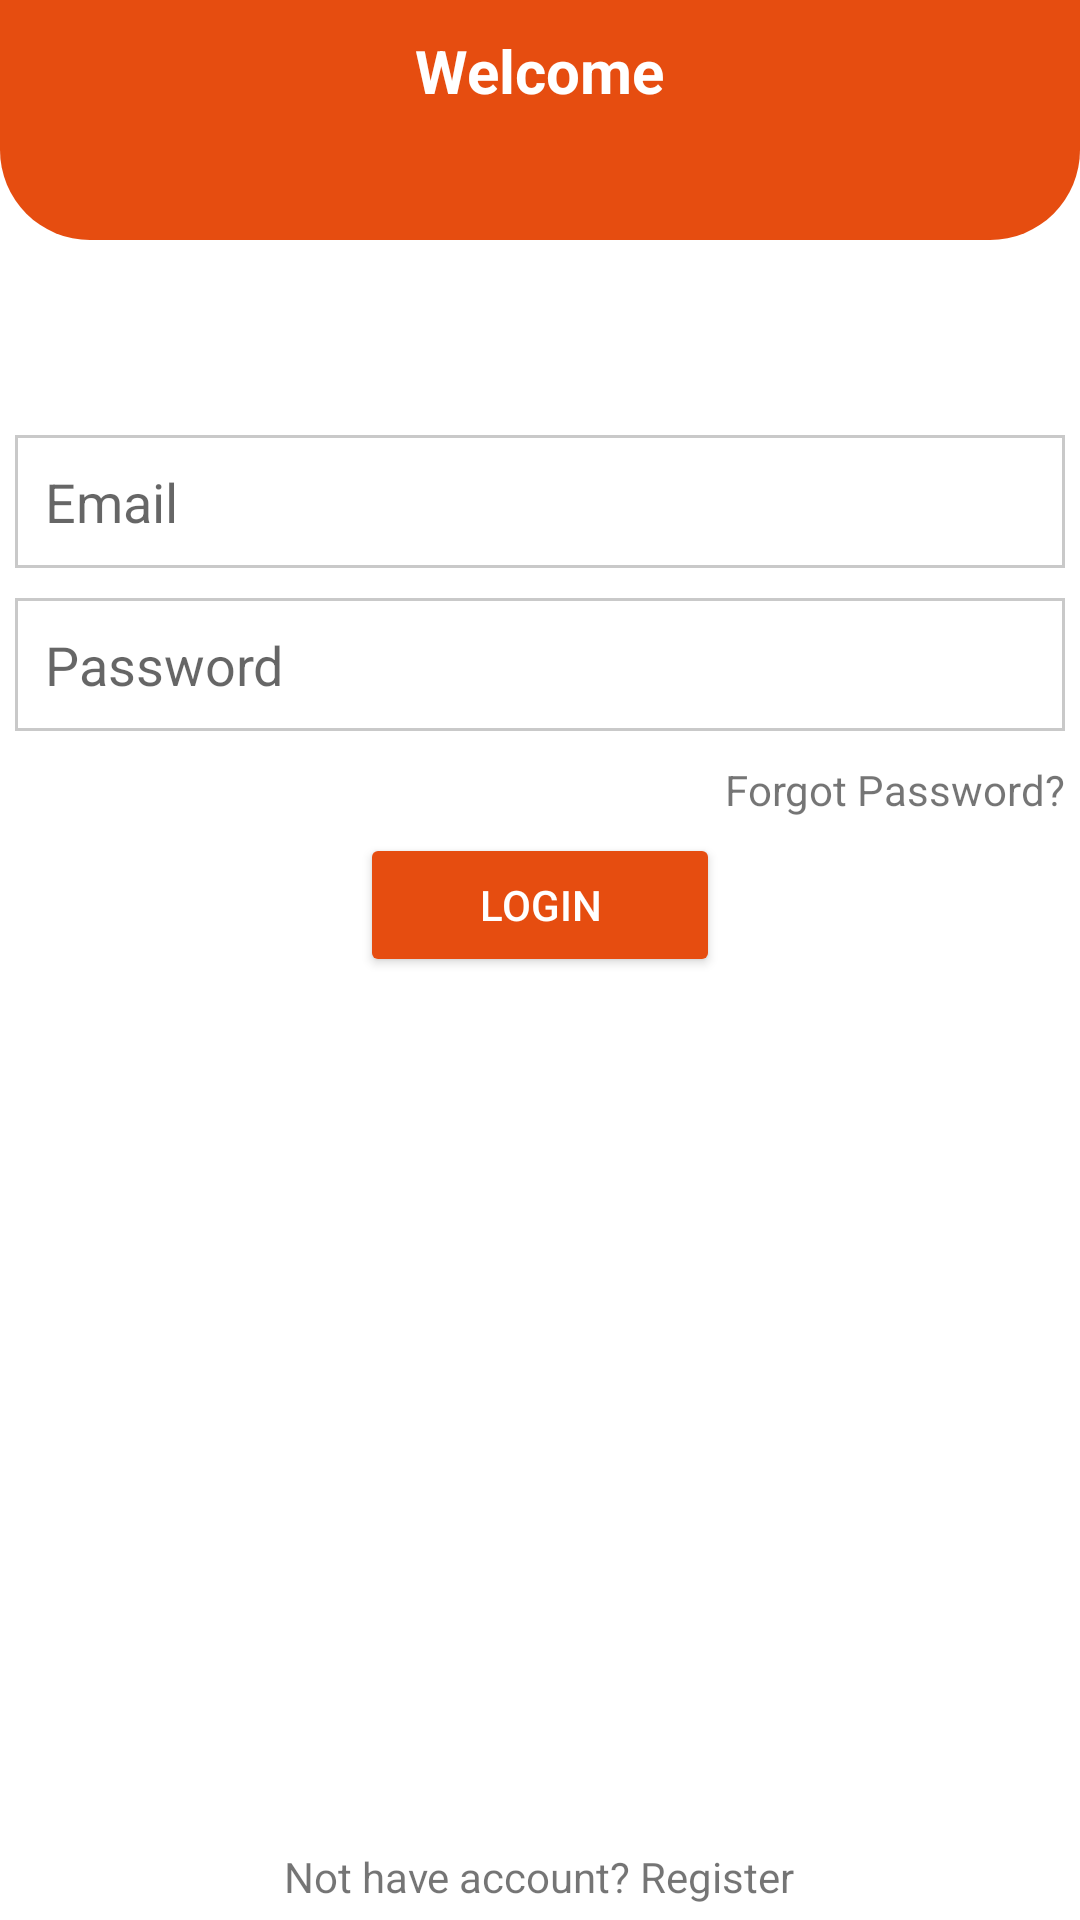

Reconstruct the res/layout file that produces this screen, plus the resources it refers to.
<!-- AndroidManifest.xml: application theme AppTheme.NoActionBar -->
<!-- res/layout/activity_login.xml -->
<?xml version="1.0" encoding="utf-8"?>
<RelativeLayout xmlns:android="http://schemas.android.com/apk/res/android"
    xmlns:app="http://schemas.android.com/apk/res-auto"
    xmlns:tools="http://schemas.android.com/tools"
    android:layout_width="match_parent"
    android:layout_height="match_parent"
    android:background="@color/colorWhite"
    tools:context=".activities.LoginActivity">

    
    <RelativeLayout
        android:layout_width="match_parent"
        android:layout_height="80dp"
        android:padding="10dp"
        android:background="@drawable/shape_rect01">

        <TextView
            android:layout_width="wrap_content"
            android:layout_height="wrap_content"
            android:layout_centerHorizontal="true"
            android:text="Welcome"
            android:textStyle="bold"
            android:textSize="20sp"
            android:textColor="@color/colorWhite"/>

    </RelativeLayout>

    <ImageView
        android:id="@+id/iconIv"
        android:layout_width="40dp"
        android:layout_height="40dp"

        android:layout_marginTop="60dp"

        android:padding="5dp"
        android:layout_marginBottom="40dp"
        android:layout_centerHorizontal="true"/>

    <EditText
        android:id="@+id/emailEt"
        android:layout_below="@+id/iconIv"
        android:hint="Email"
        android:padding="10dp"
        android:drawableStart="@drawable/ic_mail_gray"
        android:drawablePadding="5dp"
        android:layout_width="match_parent"
        android:layout_height="wrap_content"
        android:layout_margin="5dp"
        android:inputType="textEmailAddress"
        android:background="@drawable/shape_rect02"/>
    <EditText
        android:id="@+id/passwordEt"
        android:layout_below="@+id/emailEt"
        android:hint="Password"
        android:padding="10dp"
        android:drawableStart="@drawable/ic_lock_gray"
        android:drawablePadding="5dp"
        android:layout_width="match_parent"
        android:layout_height="wrap_content"
        android:layout_margin="5dp"
        android:inputType="textPassword"
        android:background="@drawable/shape_rect02"/>
    <TextView
        android:id="@+id/forgotTv"
        android:layout_width="wrap_content"
        android:layout_height="wrap_content"
        android:layout_margin="5dp"
        android:text="Forgot Password?"
        android:layout_below="@+id/passwordEt"
        android:layout_alignParentEnd="true"/>

    <Button
        android:id="@+id/loginBtn"
        android:text="Login"
        style="@style/Widget.AppCompat.Button.Colored"
        android:minWidth="120dp"
        android:layout_centerHorizontal="true"
        android:layout_width="wrap_content"
        android:layout_height="wrap_content"
        android:layout_below="@+id/forgotTv"/>

    <TextView
        android:id="@+id/noAccountTv"
        android:layout_width="wrap_content"
        android:layout_height="wrap_content"
        android:layout_margin="5dp"
        android:text="Not have account? Register"
        android:layout_centerHorizontal="true"
        android:layout_alignParentBottom="true"/>

</RelativeLayout>
<!-- resources referenced by this layout -->
<resources>
  <color name="colorWhite">#fff</color>
  <!-- drawable shape_rect01 (drawable) -->
  <?xml version="1.0" encoding="utf-8"?>
  <shape xmlns:android="http://schemas.android.com/apk/res/android"
      android:shape="rectangle">
  
      <solid android:color="@color/colorPrimary"/>
  
      <corners
          android:bottomLeftRadius="30dp"
          android:bottomRightRadius="30dp"/>
  
  </shape>
  <!-- drawable shape_rect02 (drawable) -->
  <?xml version="1.0" encoding="utf-8"?>
  <shape xmlns:android="http://schemas.android.com/apk/res/android"
      android:shape="rectangle">
  
  
      <solid android:color="@color/colorWhite"/>
  
      <stroke android:color="@color/colorGray01"
          android:width="1dp"/>
  
  </shape>
  <style name="AppTheme.NoActionBar">
          <item name="windowActionBar">false</item>
          <item name="windowNoTitle">true</item>
      </style>
  <color name="colorPrimary">#e64d10</color>
  <color name="colorGray01">#c9c9c9</color>
</resources>
